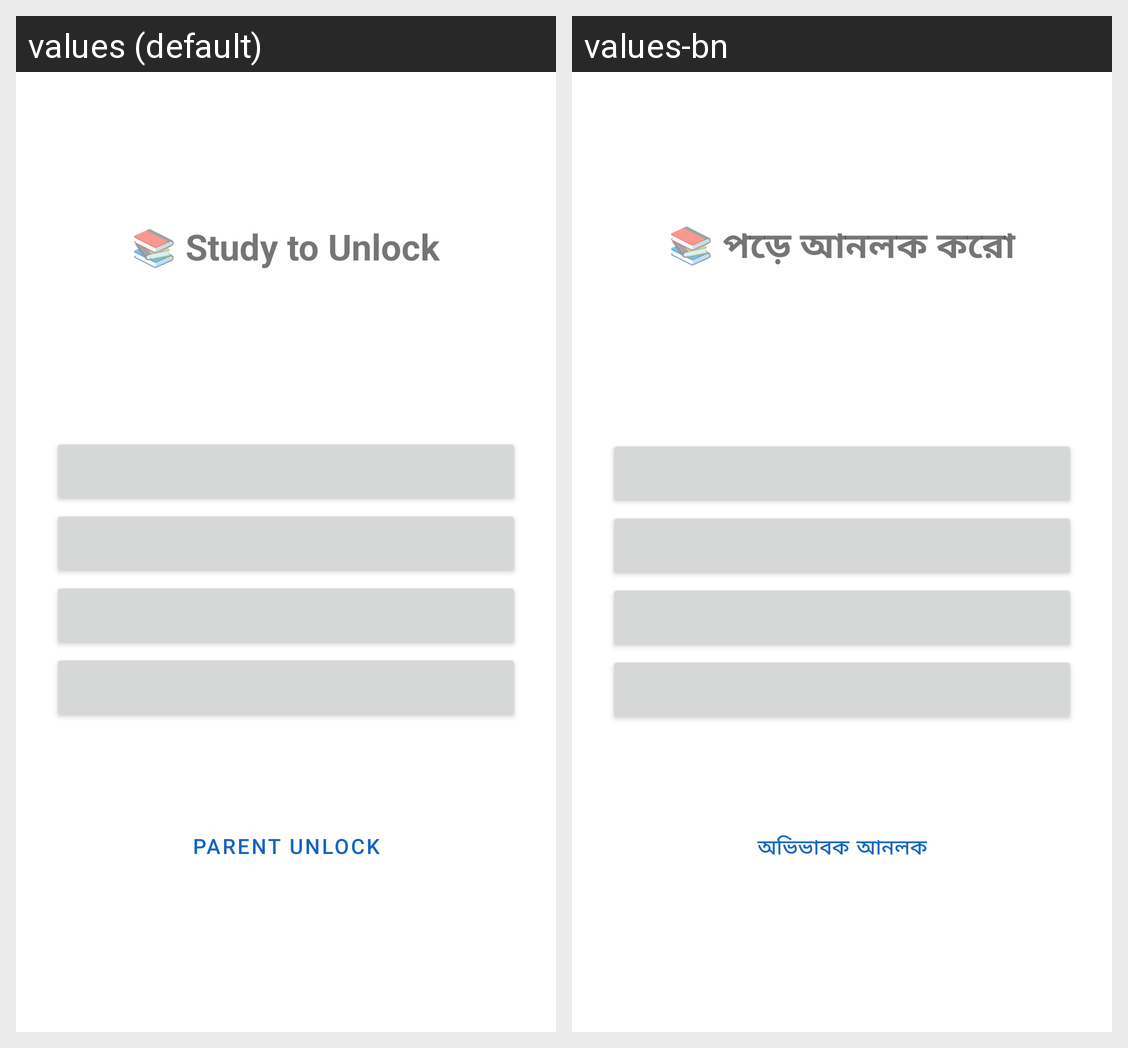

This grid shows one Android layout under two languages. Give, for every string resource on the screen, its name, the default text and each shown locale's text.
Android screen res/layout/activity_lock.xml rendered under 2 locales, left to right: values (default), values-bn. Device: Nexus 5 (rendered at 1080×1920; each locale shown at half size, 540×960, under a caption strip naming it); theme Theme.StudyLock.Lock.
Strings drawn on this screen, with the default value and each locale's value (text and hints the layout hard-codes, and strings that could not be matched under every locale, appear in the picture but are not listed):

lock_title
  values: 📚 Study to Unlock
  values-bn: 📚 পড়ে আনলক করো

parent_unlock
  values: Parent unlock
  values-bn: অভিভাবক আনলক
